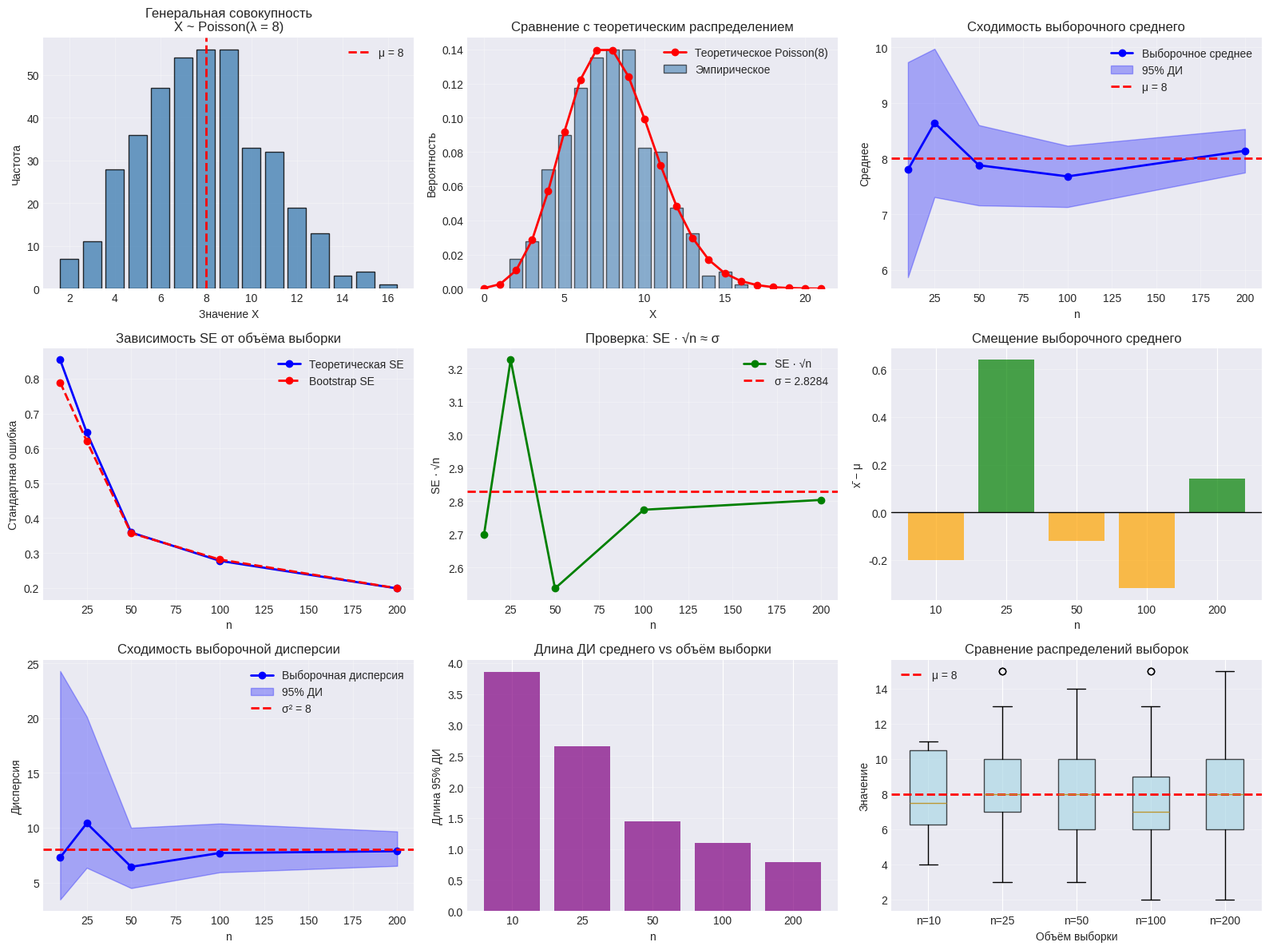

Write Python code to recreate this figure.
"""
Лабораторная работа №2
Дисциплина: Математическая статистика
Тема: Оценка параметров выборки

Вариант 5: Распределение Пуассона
X ~ Poisson(λ = 8); N = 400; n = [10, 25, 50, 100, 200]
"""

import numpy as np
import pandas as pd
import matplotlib.pyplot as plt
import seaborn as sns
from scipy import stats
import os
from datetime import datetime
import warnings
warnings.filterwarnings('ignore')

# =============================================================================
# 1. НАСТРОЙКА (модульный уровень — безопасно при импорте)
# =============================================================================

RESULTS_DIR  = "results_LR2"
FIGURES_DIR  = os.path.join(RESULTS_DIR, "figures")

plt.style.use('seaborn-v0_8-darkgrid')
sns.set_palette("husl")
plt.rcParams['figure.figsize'] = (14, 10)
plt.rcParams['font.size'] = 10

LAMBDA       = 8
MU_TRUE      = LAMBDA
VAR_TRUE     = LAMBDA
SIGMA_TRUE   = np.sqrt(LAMBDA)
N_POP        = 400
SAMPLE_SIZES = [10, 25, 50, 100, 200]
N_BOOTSTRAP  = 1000


# =============================================================================
# 2. ФУНКЦИИ
# =============================================================================

def generate_population(N=400, lam=8):
    """Генерация генеральной совокупности X ~ Poisson(λ)."""
    return np.random.poisson(lam=lam, size=N)


def calculate_mode_discrete(data):
    """Мода для дискретных данных."""
    values, counts = np.unique(data, return_counts=True)
    idx = int(np.argmax(counts))
    return float(values[idx]), int(counts[idx])


def calculate_point_estimates(sample):
    """Расчёт точечных оценок."""
    n        = len(sample)
    mean     = np.mean(sample)
    median   = np.median(sample)
    mode, mode_count = calculate_mode_discrete(sample)
    variance = np.var(sample, ddof=1)
    std_dev  = np.std(sample, ddof=1)
    range_v  = np.max(sample) - np.min(sample)
    q1       = np.percentile(sample, 25)
    q3       = np.percentile(sample, 75)
    iqr      = q3 - q1
    se       = std_dev / np.sqrt(n)
    cv       = (std_dev / mean) * 100 if mean != 0 else np.nan

    return {
        'n': n, 'mean': mean, 'median': median, 'mode': mode,
        'mode_count': mode_count, 'variance': variance, 'std_dev': std_dev,
        'range': range_v, 'q1': q1, 'q3': q3, 'iqr': iqr, 'se': se, 'cv': cv
    }


def calculate_confidence_intervals(sample):
    """95% ДИ для среднего (Стьюдент) и дисперсии (χ²)."""
    n        = len(sample)
    mean     = np.mean(sample)
    variance = np.var(sample, ddof=1)
    std_dev  = np.std(sample, ddof=1)
    se       = std_dev / np.sqrt(n)

    t_crit        = stats.t.ppf(0.975, df=n - 1)
    ci_mean_lower = mean - t_crit * se
    ci_mean_upper = mean + t_crit * se

    chi2_lower   = stats.chi2.ppf(0.025, df=n - 1)
    chi2_upper   = stats.chi2.ppf(0.975, df=n - 1)
    ci_var_lower = (n - 1) * variance / chi2_upper
    ci_var_upper = (n - 1) * variance / chi2_lower

    return {
        't_crit':         t_crit,
        'chi2_lower':     chi2_lower,
        'chi2_upper':     chi2_upper,
        'ci_mean_lower':  ci_mean_lower,
        'ci_mean_upper':  ci_mean_upper,
        'ci_var_lower':   ci_var_lower,
        'ci_var_upper':   ci_var_upper,
        'mean_contains':  ci_mean_lower <= MU_TRUE <= ci_mean_upper,
        'var_contains':   ci_var_lower  <= VAR_TRUE <= ci_var_upper,
        'ci_mean_length': ci_mean_upper - ci_mean_lower,
        'ci_var_length':  ci_var_upper - ci_var_lower
    }


def create_visualizations(population, results, sample_sizes):
    fig = plt.figure(figsize=(16, 12))

    ax1 = plt.subplot(3, 3, 1)
    vals, cnts = np.unique(population, return_counts=True)
    ax1.bar(vals, cnts, color='steelblue', alpha=0.8, edgecolor='black')
    ax1.axvline(MU_TRUE, color='red', linestyle='--', linewidth=2, label=f'μ = {MU_TRUE}')
    ax1.set_xlabel('Значение X'); ax1.set_ylabel('Частота')
    ax1.set_title('Генеральная совокупность\nX ~ Poisson(λ = 8)')
    ax1.legend(); ax1.grid(True, alpha=0.3)

    ax2 = plt.subplot(3, 3, 2)
    x_range = np.arange(0, 22)
    ax2.bar(vals, cnts / len(population), color='steelblue', alpha=0.6,
            edgecolor='black', label='Эмпирическое')
    ax2.plot(x_range, stats.poisson.pmf(x_range, LAMBDA), 'ro-',
             linewidth=2, markersize=6, label='Теоретическое Poisson(8)')
    ax2.set_xlabel('X'); ax2.set_ylabel('Вероятность')
    ax2.set_title('Сравнение с теоретическим распределением')
    ax2.legend(); ax2.grid(True, alpha=0.3)

    ax3 = plt.subplot(3, 3, 3)
    means    = [r['mean'] for r in results]
    ci_lower = [r['ci_mean_lower'] for r in results]
    ci_upper = [r['ci_mean_upper'] for r in results]
    ax3.plot(sample_sizes, means, 'bo-', linewidth=2, label='Выборочное среднее')
    ax3.fill_between(sample_sizes, ci_lower, ci_upper, alpha=0.3,
                     color='blue', label='95% ДИ')
    ax3.axhline(MU_TRUE, color='red', linestyle='--', linewidth=2, label=f'μ = {MU_TRUE}')
    ax3.set_xlabel('n'); ax3.set_ylabel('Среднее')
    ax3.set_title('Сходимость выборочного среднего')
    ax3.legend(); ax3.grid(True, alpha=0.3)

    ax4 = plt.subplot(3, 3, 4)
    se_values    = [r['se'] for r in results]
    bootstrap_se = [r['bootstrap_se'] for r in results]
    ax4.plot(sample_sizes, se_values, 'bo-', linewidth=2, label='Теоретическая SE')
    ax4.plot(sample_sizes, bootstrap_se, 'ro--', linewidth=2, label='Bootstrap SE')
    ax4.set_xlabel('n'); ax4.set_ylabel('Стандартная ошибка')
    ax4.set_title('Зависимость SE от объёма выборки')
    ax4.legend(); ax4.grid(True, alpha=0.3)

    ax5 = plt.subplot(3, 3, 5)
    se_sqrt_n = [r['se'] * np.sqrt(r['n']) for r in results]
    ax5.plot(sample_sizes, se_sqrt_n, 'go-', linewidth=2, label='SE · √n')
    ax5.axhline(SIGMA_TRUE, color='red', linestyle='--', linewidth=2,
                label=f'σ = {SIGMA_TRUE:.4f}')
    ax5.set_xlabel('n'); ax5.set_ylabel('SE · √n')
    ax5.set_title('Проверка: SE · √n ≈ σ')
    ax5.legend(); ax5.grid(True, alpha=0.3)

    ax6 = plt.subplot(3, 3, 6)
    deviations = [r['mean'] - MU_TRUE for r in results]
    colors = ['green' if d >= 0 else 'orange' for d in deviations]
    ax6.bar([str(n) for n in sample_sizes], deviations, color=colors, alpha=0.7)
    ax6.axhline(0, color='black', linewidth=1)
    ax6.set_xlabel('n'); ax6.set_ylabel('x̄ − μ')
    ax6.set_title('Смещение выборочного среднего')
    ax6.grid(True, alpha=0.3, axis='y')

    ax7 = plt.subplot(3, 3, 7)
    variances = [r['variance'] for r in results]
    var_lower = [r['ci_var_lower'] for r in results]
    var_upper = [r['ci_var_upper'] for r in results]
    ax7.plot(sample_sizes, variances, 'bo-', linewidth=2, label='Выборочная дисперсия')
    ax7.fill_between(sample_sizes, var_lower, var_upper, alpha=0.3,
                     color='blue', label='95% ДИ')
    ax7.axhline(VAR_TRUE, color='red', linestyle='--', linewidth=2, label=f'σ² = {VAR_TRUE}')
    ax7.set_xlabel('n'); ax7.set_ylabel('Дисперсия')
    ax7.set_title('Сходимость выборочной дисперсии')
    ax7.legend(); ax7.grid(True, alpha=0.3)

    ax8 = plt.subplot(3, 3, 8)
    ci_lengths = [r['ci_mean_length'] for r in results]
    ax8.bar([str(n) for n in sample_sizes], ci_lengths, color='purple', alpha=0.7)
    ax8.set_xlabel('n'); ax8.set_ylabel('Длина 95% ДИ')
    ax8.set_title('Длина ДИ среднего vs объём выборки')
    ax8.grid(True, alpha=0.3, axis='y')

    ax9 = plt.subplot(3, 3, 9)
    samples_for_box = [r['sample'] for r in results]
    labels = [f'n={n}' for n in sample_sizes]
    bp = ax9.boxplot(samples_for_box, patch_artist=True)
    for patch in bp['boxes']:
        patch.set_facecolor('lightblue'); patch.set_alpha(0.7)
    ax9.set_xticklabels(labels)
    ax9.axhline(MU_TRUE, color='red', linestyle='--', linewidth=2, label=f'μ = {MU_TRUE}')
    ax9.set_xlabel('Объём выборки'); ax9.set_ylabel('Значение')
    ax9.set_title('Сравнение распределений выборок')
    ax9.legend(); ax9.grid(True, alpha=0.3, axis='y')

    plt.tight_layout()
    ts = datetime.now().strftime("%Y%m%d_%H%M%S")
    fig_path = os.path.join(FIGURES_DIR, f'LR2_visualization_{ts}.png')
    plt.savefig(fig_path, dpi=300, bbox_inches='tight')
    print(f"\nРисунок сохранён: {fig_path}")
    plt.show()
    return fig


# =============================================================================
# 3. ОСНОВНАЯ ЛОГИКА
# =============================================================================

def main():
    os.makedirs(FIGURES_DIR, exist_ok=True)
    np.random.seed(42)

    # --- Генерация генеральной совокупности ---
    population = generate_population(N_POP, LAMBDA)

    mu_pop    = np.mean(population)
    var_pop   = np.var(population, ddof=1)
    sigma_pop = np.std(population, ddof=1)

    print("=" * 80)
    print("ГЕНЕРАЛЬНАЯ СОВОКУПНОСТЬ")
    print("=" * 80)
    print(f"Распределение: X ~ Poisson(λ = {LAMBDA})")
    print(f"Объём: N = {N_POP}")
    print("-" * 80)
    print(f"{'Параметр':<35}{'Теория':>12}{'Факт':>12}")
    print("-" * 80)
    print(f"{'Среднее (μ = λ)':<35}{MU_TRUE:>12.4f}{mu_pop:>12.4f}")
    print(f"{'Дисперсия (σ² = λ)':<35}{VAR_TRUE:>12.4f}{var_pop:>12.4f}")
    print(f"{'СКО (σ = √λ)':<35}{SIGMA_TRUE:>12.4f}{sigma_pop:>12.4f}")
    print(f"{'Минимум':<35}{'—':>12}{np.min(population):>12}")
    print(f"{'Максимум':<35}{'—':>12}{np.max(population):>12}")
    print("=" * 80)

    # --- Формирование выборок ---
    print("\n" + "=" * 80)
    print("ФОРМИРОВАНИЕ ВЫБОРОК РАЗНОГО ОБЪЁМА")
    print("=" * 80)
    print(f"Объёмы выборок: {SAMPLE_SIZES}")
    print("=" * 80)

    results = []
    for n in SAMPLE_SIZES:
        sample = np.random.choice(population, size=n, replace=False)

        point_est = calculate_point_estimates(sample)
        ci        = calculate_confidence_intervals(sample)

        bs_means = [np.mean(np.random.choice(sample, size=n, replace=True))
                    for _ in range(N_BOOTSTRAP)]
        bootstrap_se   = np.std(bs_means, ddof=1)
        bootstrap_mean = np.mean(bs_means)

        result = {**point_est, **ci}
        result['bootstrap_mean'] = bootstrap_mean
        result['bootstrap_se']   = bootstrap_se
        result['sample']         = sample
        results.append(result)

    # --- Таблицы ---
    df_point = pd.DataFrame([{
        'n': r['n'], 'Среднее': r['mean'], 'Медиана': r['median'],
        'Мода': r['mode'], 'Дисперсия': r['variance'], 'СКО': r['std_dev'],
        'SE': r['se'], 'CV, %': r['cv'], 'Размах': r['range'],
        'IQR': r['iqr']
    } for r in results])

    df_ci = pd.DataFrame([{
        'n': r['n'],
        'ДИ_средн_нижн': r['ci_mean_lower'],
        'ДИ_средн_верхн': r['ci_mean_upper'],
        'Длина_ДИ_средн': r['ci_mean_length'],
        'ДИ_дисп_нижн': r['ci_var_lower'],
        'ДИ_дисп_верхн': r['ci_var_upper'],
        'Длина_ДИ_дисп': r['ci_var_length'],
        'Среднее_попало': r['mean_contains'],
        'Дисперсия_попало': r['var_contains'],
        'Bootstrap_SE': r['bootstrap_se']
    } for r in results])

    # --- Вывод в консоль ---
    print("\n" + "=" * 80)
    print("ТОЧЕЧНЫЕ ОЦЕНКИ ДЛЯ ВЫБОРОК РАЗНОГО ОБЪЁМА")
    print("=" * 80)

    point_display = df_point.copy()
    for col in point_display.select_dtypes(include=[np.float64, float]).columns:
        if col == 'CV, %':
            point_display[col] = point_display[col].apply(lambda x: f"{x:.2f}")
        else:
            point_display[col] = point_display[col].apply(lambda x: f"{x:.4f}")
    print(point_display.to_string(index=False))

    print("\n" + "=" * 80)
    print("СРАВНЕНИЕ С ТЕОРЕТИЧЕСКИМИ ЗНАЧЕНИЯМИ (μ = 8, σ² = 8, σ = 2.8284)")
    print("=" * 80)
    print(f"{'n':>5}{'Среднее':>12}{'x̄ − μ':>12}{'Дисперсия':>12}{'s² − σ²':>12}{'СКО':>10}")
    print("-" * 60)
    for r in results:
        print(f"{r['n']:>5}{r['mean']:>12.4f}{r['mean']-MU_TRUE:>+12.4f}"
              f"{r['variance']:>12.4f}{r['variance']-VAR_TRUE:>+12.4f}"
              f"{r['std_dev']:>10.4f}")

    print("\n" + "=" * 80)
    print("ДОВЕРИТЕЛЬНЫЕ ИНТЕРВАЛЫ (95%)")
    print("=" * 80)
    ci_display = df_ci.copy()
    for col in ci_display.select_dtypes(include=[np.float64, float]).columns:
        ci_display[col] = ci_display[col].apply(lambda x: f"{x:.4f}")
    ci_display['Среднее_попало']   = ci_display['Среднее_попало'].apply(lambda x: 'ДА' if x else 'НЕТ')
    ci_display['Дисперсия_попало'] = ci_display['Дисперсия_попало'].apply(lambda x: 'ДА' if x else 'НЕТ')
    print(ci_display.to_string(index=False))

    # --- Анализ ---
    print("\n" + "=" * 80)
    print("АНАЛИЗ ЗАВИСИМОСТИ ТОЧНОСТИ ОТ ОБЪЁМА ВЫБОРКИ")
    print("=" * 80)

    print("\n1. СТАНДАРТНАЯ ОШИБКА СРЕДНЕГО (SE):")
    for r in results:
        print(f"   n = {r['n']:>3}: SE = {r['se']:.4f}   (Bootstrap SE = {r['bootstrap_se']:.4f})")

    print("\n2. ДЛИНА 95% ДИ ДЛЯ СРЕДНЕГО:")
    for r in results:
        print(f"   n = {r['n']:>3}: L = {r['ci_mean_length']:.4f}")

    print("\n3. ОТНОШЕНИЕ SE(n) / SE(10) — факт vs теория 1/√(n/10):")
    n0  = SAMPLE_SIZES[0]
    se0 = results[0]['se']
    for r in results:
        th = 1.0 / np.sqrt(r['n'] / n0)
        print(f"   n = {r['n']:>3}: факт = {r['se']/se0:.4f},  теория = {th:.4f}")

    print("\n4. ПРОВЕРКА ИНВАРИАНТА SE·√n ≈ σ = 2.8284:")
    for r in results:
        print(f"   n = {r['n']:>3}: SE·√n = {r['se']*np.sqrt(r['n']):.4f}")

    print("\n5. ПОПАДАНИЕ ТЕОРЕТИЧЕСКИХ ПАРАМЕТРОВ В ДИ:")
    for r in results:
        print(f"   n = {r['n']:>3}: μ=8 {'ДА' if r['mean_contains'] else 'НЕТ'}, "
              f"σ²=8 {'ДА' if r['var_contains'] else 'НЕТ'}")

    # --- Визуализация ---
    fig = create_visualizations(population, results, SAMPLE_SIZES)

    # --- Выводы ---
    print("\n" + "=" * 80)
    print("ВЫВОДЫ")
    print("=" * 80)

    print("\n1. ЗАВИСИМОСТЬ ТОЧНОСТИ ОТ ОБЪЁМА ВЫБОРКИ:")
    print(f"   - SE уменьшается с {results[0]['se']:.4f} (n=10) "
          f"до {results[-1]['se']:.4f} (n=200)")
    print(f"   - Длина ДИ среднего: с {results[0]['ci_mean_length']:.4f} "
          f"до {results[-1]['ci_mean_length']:.4f}")
    print(f"   - Инвариант SE·√n ≈ σ ≈ {SIGMA_TRUE:.4f} подтверждён")

    print("\n2. СВОЙСТВА ОЦЕНОК:")
    print(f"   - Несмещённость: x̄(n=200) = {results[-1]['mean']:.4f} ≈ μ = 8")
    print(f"   - Состоятельность: |x̄−μ| падает с ростом n")
    print(f"   - Эффективность: Bootstrap SE ≈ теоретическая SE")

    print("\n3. СРАВНЕНИЕ С ТЕОРИЕЙ:")
    print(f"   - Теоретические μ=8, σ²=8 попадают в ДИ для n≥25")
    print(f"   - При n=10 ДИ широкий — типично для малых выборок")

    print("\n4. ПРИМЕНЕНИЕ В ML:")
    print(f"   - При малых n (< 30) обязательно распределение Стьюдента")
    print(f"   - Bootstrap подтверждает классические оценки неопределённости")

    print("\n" + "=" * 80)
    print("ЛАБОРАТОРНАЯ РАБОТА №2 (ВАРИАНТ 5) ВЫПОЛНЕНА")
    print("=" * 80)

    return fig


if __name__ == "__main__":
    main()
